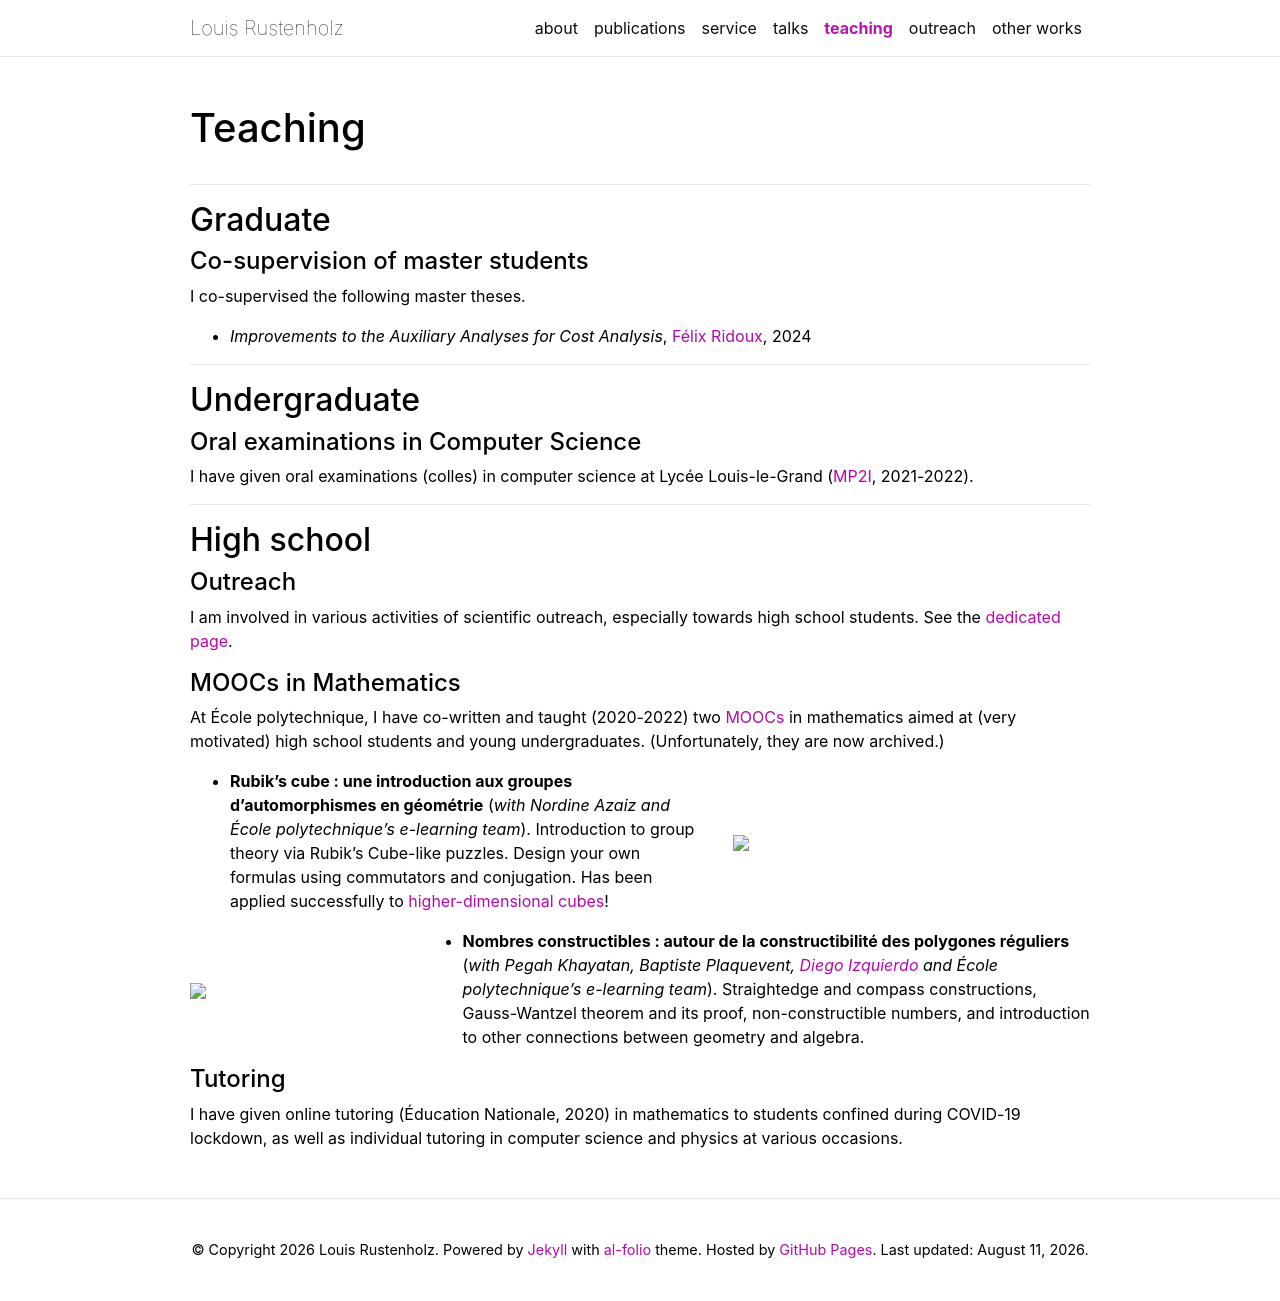

repository: LouisRustenholz/LouisRustenholz.github.io · page: teaching/index.html · generator: jekyll

---
layout: page
permalink: /teaching/
title: teaching
<!-- description: 🚧 Under Construction 🚧 -->
nav: true
nav_order: 3
---

---

## Graduate

#### Co-supervision of master students

I co-supervised the following master theses.

+ *Improvements to the Auxiliary Analyses for Cost Analysis*,
  [Félix Ridoux](https://felixridoux.github.io/me/),
  2024

___

## Undergraduate

#### Oral examinations in Computer Science

I have given oral examinations (colles) in computer science at
Lycée Louis-le-Grand ([MP2I](/assets/pdf/Programme_MP2I_2122.pdf), 2021-2022).

___

## High school

#### Outreach

I am involved in various activities of scientific outreach, especially towards high school students.
See the [dedicated page](/outreach/).

#### MOOCs in Mathematics

At École polytechnique, I have co-written and taught (2020-2022) two
[MOOCs](https://www.fun-mooc.fr/fr/cours/genius-promenades-mathematiques/)
in mathematics aimed at (very motivated) high school students and
young undergraduates. (Unfortunately, they are now archived.)

<!-- + **Rubik's cube : une introduction aux -->
<!--   groupes d'automorphismes en géométrie** -->
<!--   (*with Nordine Azaiz and École polytechnique's e-learning team*). -->
<!--   Introduction to group theory via Rubik's Cube-like puzzles. -->
<!--   Design your own formulas using commutators and conjugation. -->
<!--   Has been applied successfully to [higher-dimensional cubes](https://superliminal.com/cube/)! -->

<!-- + **Nombres constructibles : autour de la -->
<!--   constructibilité des polygones réguliers** -->
<!--   (*with Pegah Khayatan, Baptiste Plaquevent, [Diego Izquierdo](https://perso.pages.math.cnrs.fr/users/diego.izquierdo/) and École polytechnique's e-learning team*). -->
<!--   Straightedge and compass constructions, -->
<!--   Gauss-Wantzel theorem and its proof, non-constructible numbers, -->
<!--   and introduction to other connections between geometry and algebra. -->


<div class="row align-items-center">
   <div class="col-md-7">
    <ul><li>
      <strong>Rubik’s cube : une introduction aux groupes d’automorphismes en géométrie</strong>
      (<em>with Nordine Azaiz and École polytechnique’s e-learning team</em>).
      Introduction to group theory via Rubik’s Cube-like puzzles.
      Design your own formulas using commutators and conjugation.
      Has been applied successfully to <a href="https://superliminal.com/cube/" rel="external nofollow noopener" target="_blank">higher-dimensional cubes</a>!
	</li></ul>
    </div>
    <div class="col-md-5">
        {% assign image_path = 'louis_rustenholz_mooc_1.jpg' | prepend: 'assets/img/' %}
        {%
          include figure.liquid loading="eager" path=image_path class=profile_image_class alt=logo-animath
          cache_bust=true
        %}
    </div>
</div>

<div class="row align-items-center">
    <div class="col-md-3">
        {% assign image_path = 'louis_rustenholz_mooc_2.png' | prepend: 'assets/img/' %}
        {%
          include figure.liquid loading="eager" path=image_path class=profile_image_class alt=logo-animath
          cache_bust=true
        %}
    </div>
    <div class="col-md-9">
    <ul><li>
      <strong>Nombres constructibles : autour de la constructibilité des polygones réguliers</strong>
      (<em>with Pegah Khayatan, Baptiste Plaquevent, <a href="https://perso.pages.math.cnrs.fr/users/diego.izquierdo/" rel="external nofollow noopener" target="_blank">Diego Izquierdo</a> and École polytechnique’s e-learning team</em>).
      Straightedge and compass constructions,
      Gauss-Wantzel theorem and its proof, non-constructible numbers,
      and introduction to other connections between geometry and algebra.
	</li></ul>
	</div>
</div>


#### Tutoring

I have given online tutoring (Éducation Nationale, 2020) in mathematics to students confined during COVID-19 lockdown,
as well as individual tutoring in computer science and physics at various occasions.
